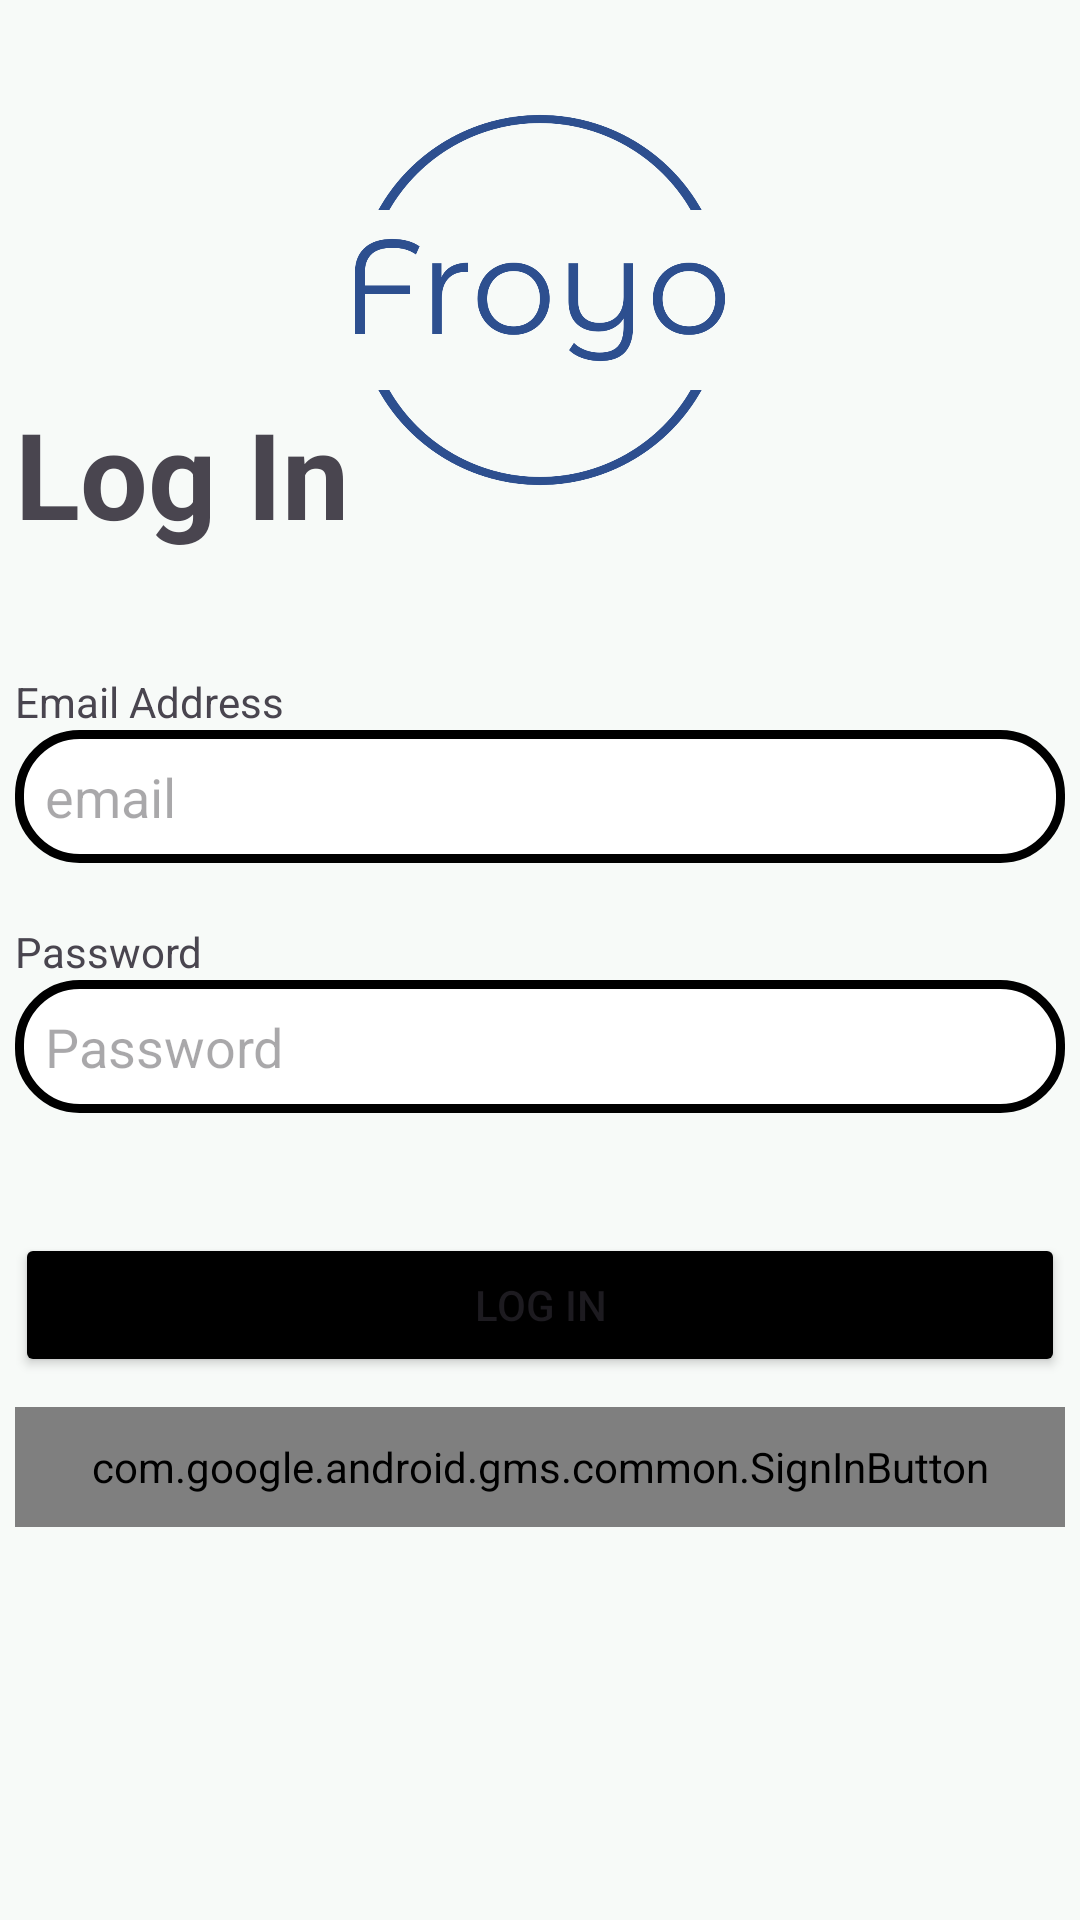

This screen was rendered from an Android layout file. Write that file and the resources it references.
<!-- AndroidManifest.xml: application theme Theme.Froyo -->
<!-- res/layout/activity_login_form.xml -->
<?xml version="1.0" encoding="utf-8"?>
<RelativeLayout xmlns:android="http://schemas.android.com/apk/res/android"
    xmlns:app="http://schemas.android.com/apk/res-auto"
    xmlns:tools="http://schemas.android.com/tools"
    android:layout_width="match_parent"
    android:layout_height="match_parent"
    tools:context=".LoginForm"
    android:background="@color/background">


    <ImageView
        android:layout_width="200dp"
        android:layout_height="200dp"
        android:src="@drawable/logo_no_background"
        android:layout_centerHorizontal="true"
        android:background="@color/background"/>


    <ImageButton
        android:id="@+id/backFromLogin"
        android:layout_width="wrap_content"
        android:layout_height="wrap_content"
        android:src="@drawable/chevron_left"
        android:layout_margin="20dp"
        android:background="@color/background"/>

    <LinearLayout
        android:layout_width="wrap_content"
        android:layout_height="wrap_content"
        android:orientation="vertical"
        android:layout_centerHorizontal="true"
        android:layout_centerVertical="true">

        <TextView
            android:layout_width="wrap_content"
            android:layout_height="wrap_content"
            android:text="@string/login_string"
            android:textSize="40sp"
            android:textStyle="bold"
            android:layout_marginBottom="40dp"/>

        <TextView
            android:layout_width="wrap_content"
            android:layout_height="wrap_content"
            android:text="Email Address"/>

        <EditText
            android:id="@+id/loginEmail"
            android:layout_width="350dp"
            android:layout_height="wrap_content"
            android:hint="email"
            android:background="@drawable/button_stroke"
            android:padding="10sp"
            android:layout_marginBottom="20dp"/>

        <TextView
            android:layout_width="wrap_content"
            android:layout_height="wrap_content"
            android:text="Password"/>

        <EditText
            android:id="@+id/loginPassword"
            android:layout_width="350dp"
            android:layout_height="wrap_content"
            android:hint="Password"
            android:background="@drawable/button_stroke"
            android:padding="10sp"
            android:layout_marginBottom="40dp"/>

        <Button
            android:id="@+id/login"
            android:layout_width="350dp"
            android:layout_height="wrap_content"
            android:text="@string/login_string"
            android:backgroundTint="@color/black"/>

        <com.google.android.gms.common.SignInButton
            android:id="@+id/btn_google"
            android:layout_marginTop="10dp"
            android:layout_width="350dp"
            android:layout_height="40dp"
            android:background="@drawable/button_stroke"/>



    </LinearLayout>


</RelativeLayout>
<!-- resources referenced by this layout -->
<resources>
  <color name="background">#F7FAF8</color>
  <color name="black">#FF000000</color>
  <!-- drawable button_stroke (drawable) -->
  <?xml version="1.0" encoding="utf-8"?>
  <shape xmlns:android="http://schemas.android.com/apk/res/android">
  
      <stroke
          android:width="3dp"
          android:color="@color/black" />
      <corners android:radius="20dp"/>
  
      
      <solid android:color="@color/white" />
  
  
      <padding
          android:left="8dp"
          android:right="5dp"/>
  </shape>
  <!-- drawable logo_no_background: png bitmap (drawable, 85971 bytes) -->
  <string name="login_string">Log In</string>
  <style name="Theme.Froyo" parent="Base.Theme.Froyo" />
  <color name="white">#FFFFFFFF</color>
  <style name="Base.Theme.Froyo" parent="Theme.Material3.DayNight.NoActionBar">
          
          
      </style>
</resources>
